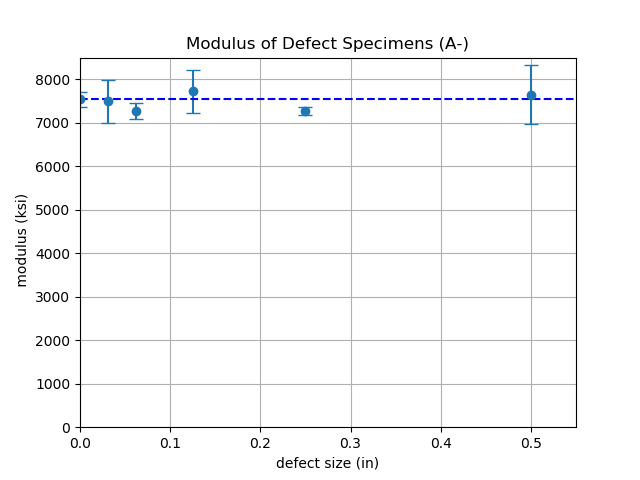

Source data for this figure (header and first rows):
0.000000000000000000e+00, 7.539000000000000000e+03, 1.658580000000000325e+02
5.000000000000000000e-01, 7.647000000000000000e+03, 6.805830000000000837e+02
2.500000000000000000e-01, 7.276000000000000000e+03, 8.731199999999998340e+01
1.250000000000000000e-01, 7.723000000000000000e+03, 5.019950000000000045e+02
6.250000000000000000e-02, 7.277000000000000000e+03, 1.892019999999999982e+02
3.125000000000000000e-02, 7.491000000000000000e+03, 4.869150000000000205e+02
